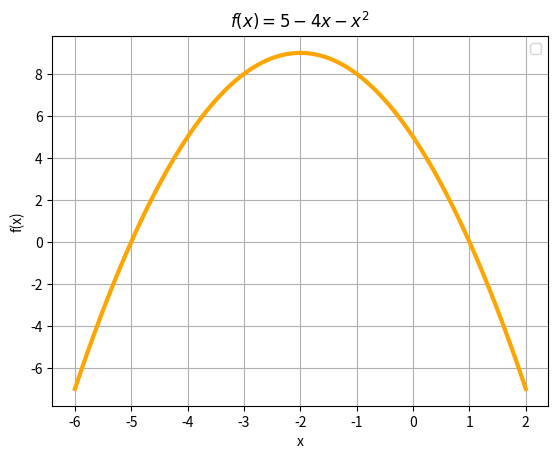

This chart was generated by the following Python code:
# 1a
# Jacob Soto Vilchez 

import matplotlib.pyplot as plt
import numpy as np
x=np.linspace(-6,2,100)
y=5-(4*x)-x**2
plt.plot(x,y,linewidth=3,color='orange')
plt.legend()
plt.title('$f(x)=5-4x-x^2$')
plt.xlabel('x')
plt.ylabel('f(x)')
plt.grid(True)
plt.savefig('graf1a.png')
plt.show()
